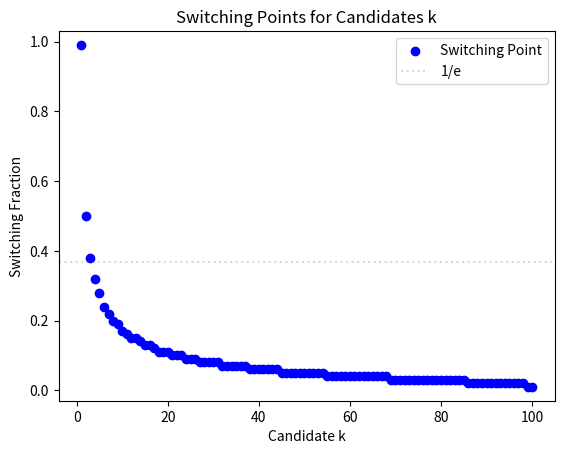

Reproduce this figure in Python.
import numpy as np
import math
import matplotlib.pyplot as plt
#
# n = 10
# switch_x = np.zeros((n+1, 2))
# for k in range(1, n+1):
#     for x in range(10, (n*10)+1):
#         value = x/10
#         print(round(n/value))
#         if k >= (n - round(n/value)+1):
#             if switch_x[k, 0] == 0:
#                 switch_x[k, 0] = k
#                 switch_x[k, 1] = value
#         elif round(n/value) <= (math.factorial(n- round(n/value)-1)/math.factorial(n-2))*(math.factorial(n-k)/(math.factorial(n-k-round(n/value)))):
#             if switch_x[k, 0] == 0:
#                 switch_x[k, 0] = k
#                 switch_x[k, 1] = value
#
# print(switch_x)



n = 100
switch_x = np.zeros((n+1, 2))
for k in range(1, n+1):
    for l in range(0, n):
        if k >= (n - l + 1):
            if switch_x[k, 0] == 0:
                switch_x[k, 0] = k
                switch_x[k, 1] = l/n
        elif l >= (math.factorial(n- l-1)/math.factorial(n-2))*(math.factorial(n-k)/(math.factorial(n-k-l))):
            if switch_x[k, 0] == 0:
                switch_x[k, 0] = k
                switch_x[k, 1] = l/n



switch_x = switch_x[1:]
print(switch_x)

# Create the plot
plt.scatter(switch_x[:, 0], switch_x[:, 1], c='blue', label='Switching Point')
# plt.scatter(switch_x[:, 0], switch_x[:, 2], c='red', label='Probability Picking best')
plt.axhline(1 / np.e, color='gray', linestyle='dotted', alpha=0.3, label='1/e')
plt.xlabel('Candidate k')
plt.ylabel('Switching Fraction')
plt.title('Switching Points for Candidates k')
plt.legend()
plt.ylim(-0.03, 1.03)

# Add the faint line for 'weights' across the x-axis
# plt.plot(output[0:, 0], weights, color='gray', linewidth=0.5, alpha=0.5)
# Display the plot
plt.show()



